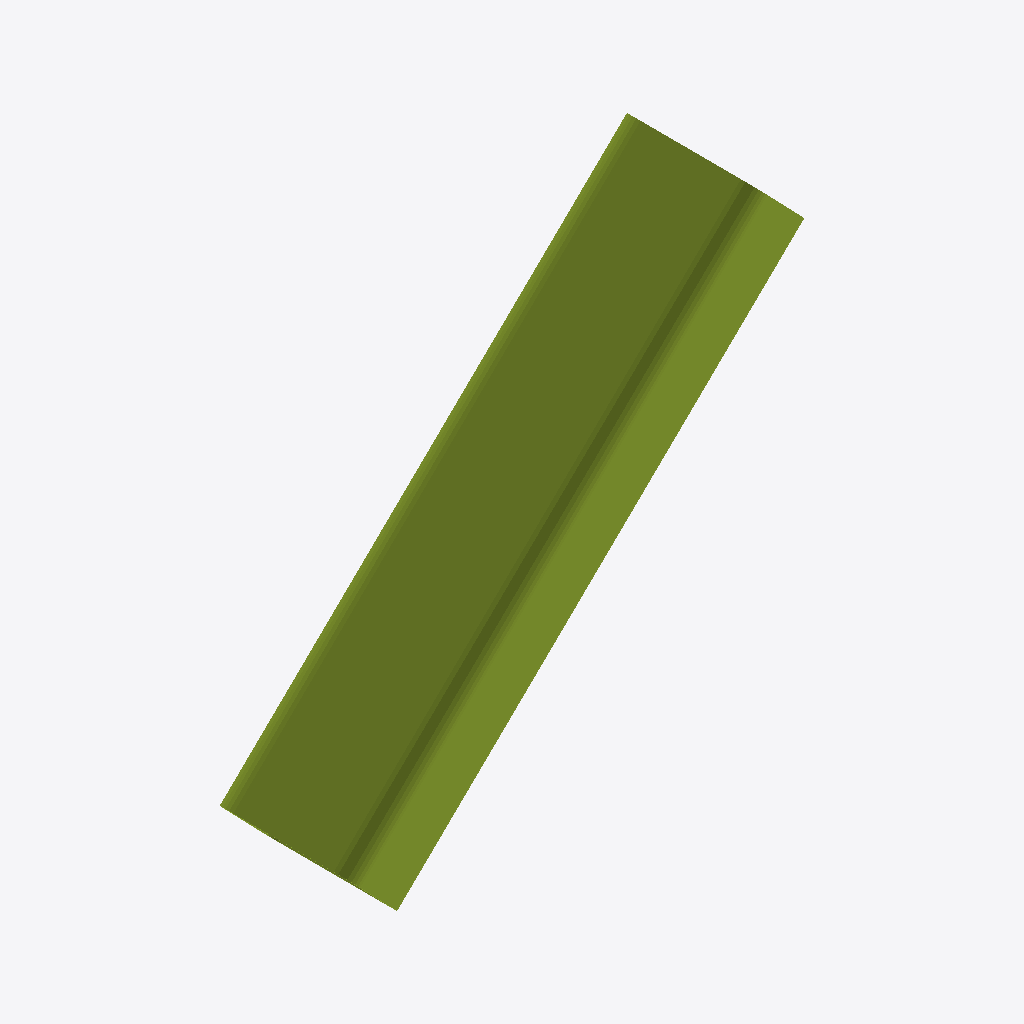
Isometric view of an IFC building model (IFC-SPF (STEP), schema IFC2X3, length unit millimetre), seen from the south-west, elements coloured by IFC class: 1 member (olive).
Extent 2.1 m × 0.6 m × 2.0 m (x, y, z). Storeys (1): Undefined at 0.00 m. Elements (1): 1 IfcMember.

HEADER;
FILE_DESCRIPTION(('ViewDefinition[AISC_Steel_Detailing]','Option [BaseQuantities:Off]','Option [GridExport:On]','Option [Assemblies:Off]','Option [Bolts:On]','Option [Rebars:On]','Option [PourObjects:Off]','Option [Welds:On]','Option [SurfaceTreatments:On]','Option [LocationBy:0]','Option [ViewColors:Off]','Option [SectionedSpine:Off]','[2 more]'),'2;1');
FILE_NAME('b_838_Qty_1.ifc','2026-05-16T11:52:59',('GIOVANNIPC\\gcorrea'),('Structural Designer'),'IFC Database version: Work','Tekla Structures 2020 Service Pack 5, IFC Export','');
FILE_SCHEMA(('IFC2X3'));
ENDSEC;
DATA;
#37=IFCPROJECT('2G7ZFDNE16yBDU14FA92Me',#5,'Proyecto',$,$,$,$,(#11),#36);
#39=IFCSITE('2xvEzEinjBTea80yOTcujY',#5,'Obra',$,$,#38,$,$,.ELEMENT.,$,$,$,$,$);
#41=IFCBUILDING('3Djus1upH2zhxBOSsSUnpf',#5,'Undefined',$,$,#40,$,$,.ELEMENT.,$,$,$);
#43=IFCBUILDINGSTOREY('29hdEUCErFze9E_VIAceOd',#5,'Undefined',$,$,#42,$,$,.ELEMENT.,0.0);
#61=IFCMEMBER('17NIgzf8T6FvkHWkDNdjNR',#44,'BEAM','[]500*35','[]500*35',#49,#60,'ID475d2abd-a487-463f-9b91-82e3579ed5db');
ENDSEC;
